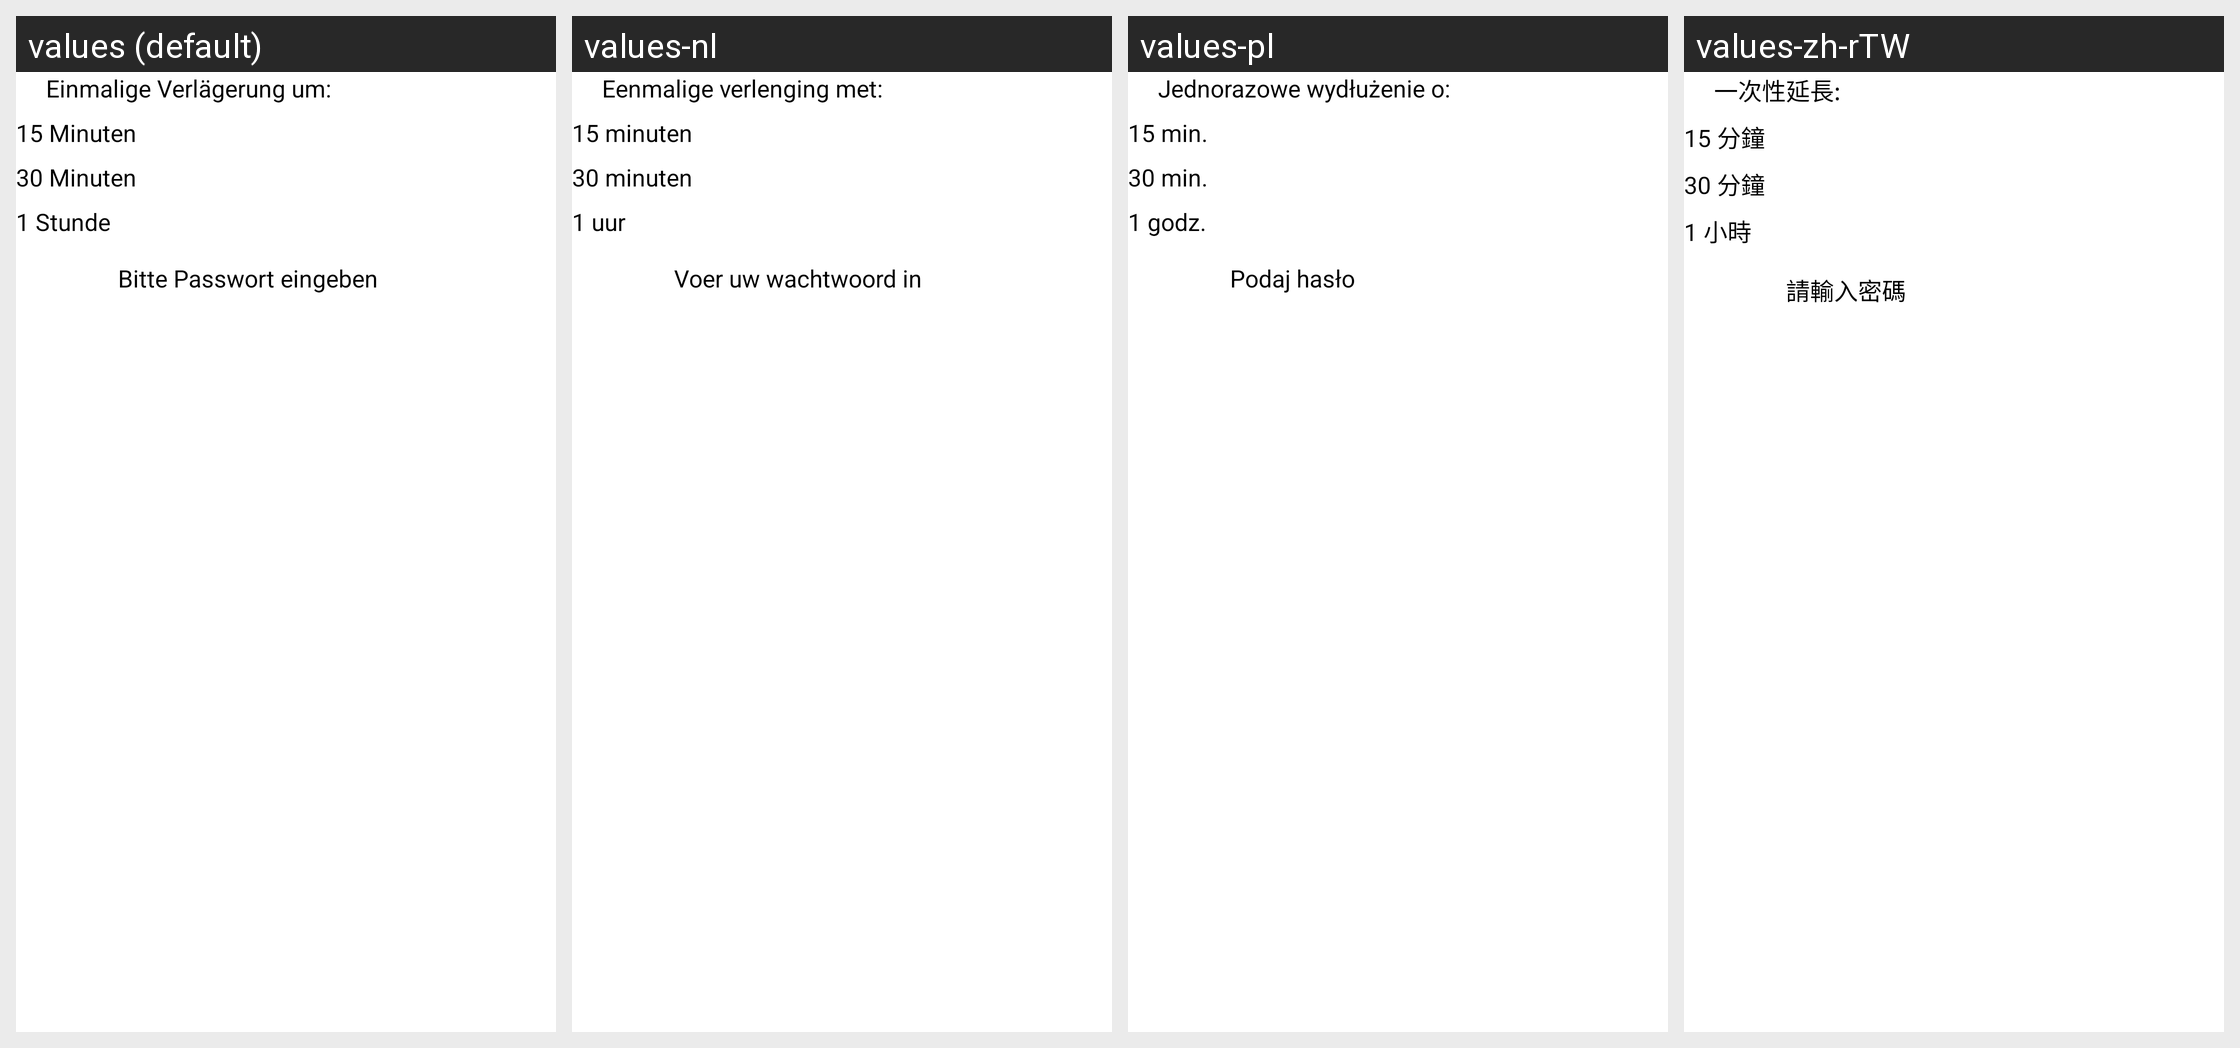

The same Android screen rendered under several of its app's locales, left to right. List the strings drawn on it with the default value and each locale's translation.
Android screen res/layout/kidsguard_extend_time_fragment.xml rendered under 4 locales, left to right: values (default), values-nl, values-pl, values-zh-rTW. Device: Nexus 5 (rendered at 1080×1920; each locale shown at half size, 540×960, under a caption strip naming it); theme GDataTheme.
Other locales in the repository, not shown: values-en, values-es, values-fr, values-hu, values-it, values-ja, values-pt, values-pt-rBR, values-ru, values-tr, values-zh, values-zh-rCN.
Strings drawn on this screen, with the default value and each locale's value (text and hints the layout hard-codes, and strings that could not be matched under every locale, appear in the picture but are not listed):

kidsguard_extend_time_subtitle
  values: Einmalige Verlägerung um:
  values-nl: Eenmalige verlenging met:
  values-pl: Jednorazowe wydłużenie o:
  values-zh-rTW: 一次性延長:

unlock_time_15
  values: 15 Minuten
  values-nl: 15 minuten
  values-pl: 15 min.
  values-zh-rTW: 15 分鐘

unlock_time_30
  values: 30 Minuten
  values-nl: 30 minuten
  values-pl: 30 min.
  values-zh-rTW: 30 分鐘

unlock_time_1
  values: 1 Stunde
  values-nl: 1 uur
  values-pl: 1 godz.
  values-zh-rTW: 1 小時

applock_enter_password
  values: Bitte Passwort eingeben
  values-nl: Voer uw wachtwoord in
  values-pl: Podaj hasło
  values-zh-rTW: 請輸入密碼
